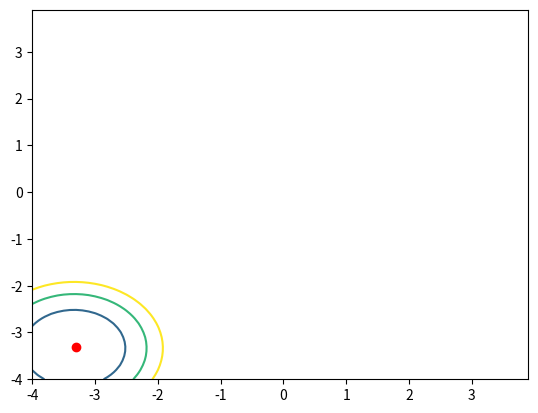

Here is the Python script that generated this plot:
import numpy as np
import matplotlib.pyplot as plt


x_0 = np.array([-4,-4])
x_1 = np.array([-3,-3])
x_2 = np.array([-2,-3])
x_3 = np.array([-1.9,-1.6])


x = np.arange(-4.0, 4.0, 0.1)
y = np.arange(-4.0, 4.0, 0.1)
X, Y = np.meshgrid(x, y)

Z = 0.5*(np.sqrt((x_0[0]-X)**2 + (x_0[1]-Y)**2)**2) + np.sqrt((x_1[0]-X)**2 + (x_1[1]-Y)**2)**2# + np.sqrt((x_2[0]-X)**2 + (x_2[1]-Y)**2)**2+ np.sqrt((x_3[0]-X)**2 + (x_3[1]-Y)**2)**2)   #X*Y #np.sin(X)*np.cos(Y)
print(f"Z: {Z}")
print(f"min_Z = {np.min(Z)}")
print(f"indices = {np.argmin(Z)}")
# TODO:  Find the equilibrium point (overleaf) and plot it in the figure, approach below/here does not work
xmin, ymin = np.unravel_index(np.argmin(Z), Z.shape)
print(f"(xmin,ymin) = ({xmin,ymin})")
X_min = X[xmin,ymin]
Y_min = Y[xmin,ymin]
Z_min = 0.5*(np.sqrt((x_0[0]-X_min)**2 + (x_0[1]-Y_min)**2)**2 + np.sqrt((x_1[0]-X_min)**2 + (x_1[1]-Y_min)**2)**2 + np.sqrt((x_2[0]-X_min)**2 + (x_2[1]-Y_min)**2)**2+ np.sqrt((x_3[0]-X_min)**2 + (x_3[1]-Y_min)**2)**2)   #X*Y #np.sin(X)*np.cos(Y)
print(f"(X_min,Y_min) = ({X_min,Y_min})")
fig, ax = plt.subplots()
ax.plot(X_min, Y_min, 'or')
# ax.plot(x_0[0], x_0[1], 'ob')
# ax.plot(x_1[0], x_1[1], 'og')
# ax.plot(x_2[0], x_2[1], 'oy')
# ax.plot(x_3[0], x_3[1], 'oc')
#ax.contour()returns QuadContourSet (Base: ContourSet)
lower = np.min(Z)
levels_arr = np.array([lower + i for i in range(4)])
cs  = ax.contour(X,Y,Z, levels=levels_arr)#[2,3,4,5])#, levels=[-3,-2,-1.5,-1,-0.5,0,0.5,1,1.5,2])
# ax.clabel(cs, inline=True, 
#           fontsize=10)
plt.show()